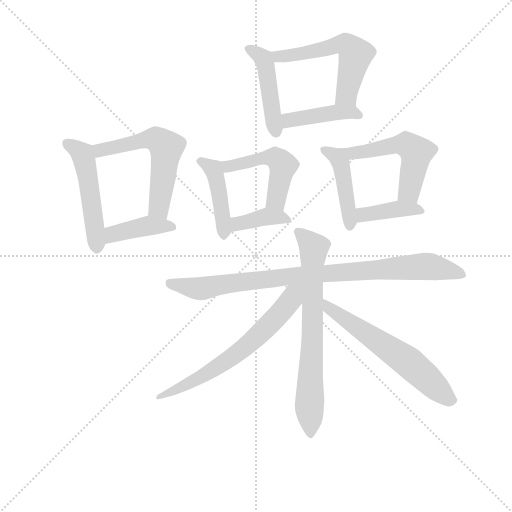
t = 0.00 s
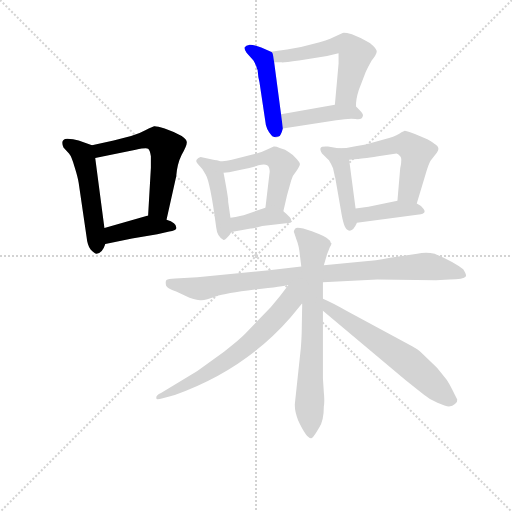
t = 2.18 s
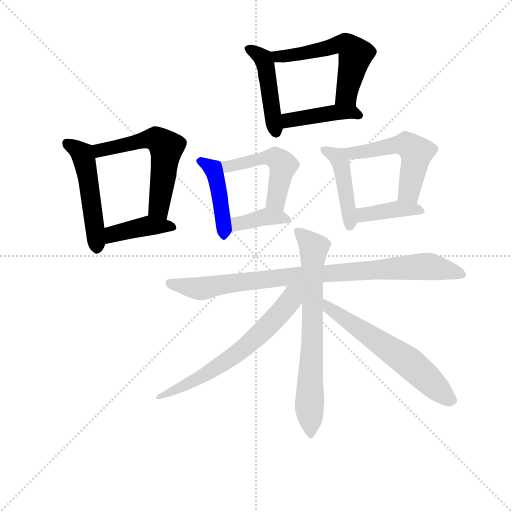
t = 4.36 s
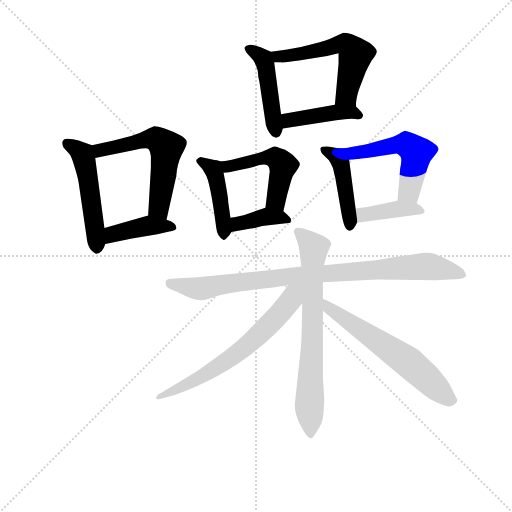
t = 6.54 s
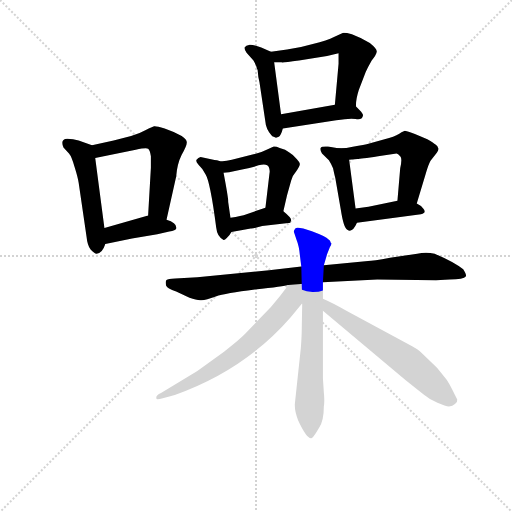
t = 8.72 s
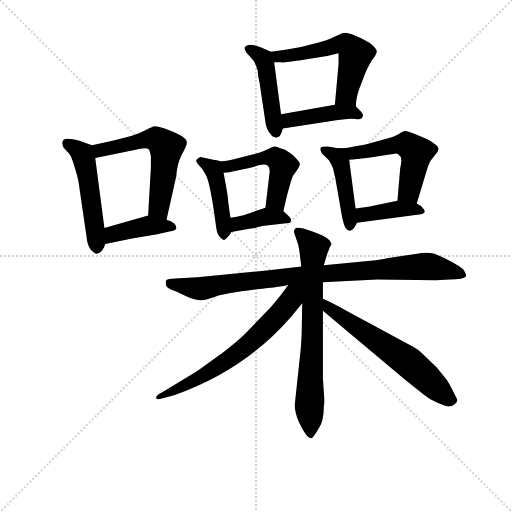
t = 10.90 s

The animated SVG that drew these frames (rendered in a browser with its animation timeline set to each time). Animation: 16 CSS @keyframes rules; one cycle of 10.90 s.

<svg version="1.1" viewBox="0 0 1024 1024" xmlns="http://www.w3.org/2000/svg">
  <g stroke="lightgray" stroke-dasharray="1,1" stroke-width="1" transform="scale(4, 4)">
    <line x1="0" y1="0" x2="256" y2="256"></line>
    <line x1="256" y1="0" x2="0" y2="256"></line>
    <line x1="128" y1="0" x2="128" y2="256"></line>
    <line x1="0" y1="128" x2="256" y2="128"></line>
  </g>
<g transform="scale(0.92, -0.92) translate(60, -900)">
   <style type="text/css">
    @keyframes keyframes0 {
      from {
       stroke: blue;
       stroke-dashoffset: 502;
       stroke-width: 128;
       }
       62% {
       animation-timing-function: step-end;
       stroke: blue;
       stroke-dashoffset: 0;
       stroke-width: 128;
       }
       to {
       stroke: black;
       stroke-width: 1024;
       }
       }
       #make-me-a-hanzi-animation-0 {
         animation: keyframes0 0.658529s both;
         animation-delay: 0.000000s;
         animation-timing-function: linear;
       }
    @keyframes keyframes1 {
      from {
       stroke: blue;
       stroke-dashoffset: 573;
       stroke-width: 128;
       }
       65% {
       animation-timing-function: step-end;
       stroke: blue;
       stroke-dashoffset: 0;
       stroke-width: 128;
       }
       to {
       stroke: black;
       stroke-width: 1024;
       }
       }
       #make-me-a-hanzi-animation-1 {
         animation: keyframes1 0.716309s both;
         animation-delay: 0.658529s;
         animation-timing-function: linear;
       }
    @keyframes keyframes2 {
      from {
       stroke: blue;
       stroke-dashoffset: 407;
       stroke-width: 128;
       }
       57% {
       animation-timing-function: step-end;
       stroke: blue;
       stroke-dashoffset: 0;
       stroke-width: 128;
       }
       to {
       stroke: black;
       stroke-width: 1024;
       }
       }
       #make-me-a-hanzi-animation-2 {
         animation: keyframes2 0.581217s both;
         animation-delay: 1.374837s;
         animation-timing-function: linear;
       }
    @keyframes keyframes3 {
      from {
       stroke: blue;
       stroke-dashoffset: 460;
       stroke-width: 128;
       }
       60% {
       animation-timing-function: step-end;
       stroke: blue;
       stroke-dashoffset: 0;
       stroke-width: 128;
       }
       to {
       stroke: black;
       stroke-width: 1024;
       }
       }
       #make-me-a-hanzi-animation-3 {
         animation: keyframes3 0.624349s both;
         animation-delay: 1.956055s;
         animation-timing-function: linear;
       }
    @keyframes keyframes4 {
      from {
       stroke: blue;
       stroke-dashoffset: 561;
       stroke-width: 128;
       }
       65% {
       animation-timing-function: step-end;
       stroke: blue;
       stroke-dashoffset: 0;
       stroke-width: 128;
       }
       to {
       stroke: black;
       stroke-width: 1024;
       }
       }
       #make-me-a-hanzi-animation-4 {
         animation: keyframes4 0.706543s both;
         animation-delay: 2.580404s;
         animation-timing-function: linear;
       }
    @keyframes keyframes5 {
      from {
       stroke: blue;
       stroke-dashoffset: 421;
       stroke-width: 128;
       }
       58% {
       animation-timing-function: step-end;
       stroke: blue;
       stroke-dashoffset: 0;
       stroke-width: 128;
       }
       to {
       stroke: black;
       stroke-width: 1024;
       }
       }
       #make-me-a-hanzi-animation-5 {
         animation: keyframes5 0.592611s both;
         animation-delay: 3.286947s;
         animation-timing-function: linear;
       }
    @keyframes keyframes6 {
      from {
       stroke: blue;
       stroke-dashoffset: 432;
       stroke-width: 128;
       }
       58% {
       animation-timing-function: step-end;
       stroke: blue;
       stroke-dashoffset: 0;
       stroke-width: 128;
       }
       to {
       stroke: black;
       stroke-width: 1024;
       }
       }
       #make-me-a-hanzi-animation-6 {
         animation: keyframes6 0.601562s both;
         animation-delay: 3.879557s;
         animation-timing-function: linear;
       }
    @keyframes keyframes7 {
      from {
       stroke: blue;
       stroke-dashoffset: 501;
       stroke-width: 128;
       }
       62% {
       animation-timing-function: step-end;
       stroke: blue;
       stroke-dashoffset: 0;
       stroke-width: 128;
       }
       to {
       stroke: black;
       stroke-width: 1024;
       }
       }
       #make-me-a-hanzi-animation-7 {
         animation: keyframes7 0.657715s both;
         animation-delay: 4.481120s;
         animation-timing-function: linear;
       }
    @keyframes keyframes8 {
      from {
       stroke: blue;
       stroke-dashoffset: 381;
       stroke-width: 128;
       }
       55% {
       animation-timing-function: step-end;
       stroke: blue;
       stroke-dashoffset: 0;
       stroke-width: 128;
       }
       to {
       stroke: black;
       stroke-width: 1024;
       }
       }
       #make-me-a-hanzi-animation-8 {
         animation: keyframes8 0.560059s both;
         animation-delay: 5.138835s;
         animation-timing-function: linear;
       }
    @keyframes keyframes9 {
      from {
       stroke: blue;
       stroke-dashoffset: 441;
       stroke-width: 128;
       }
       59% {
       animation-timing-function: step-end;
       stroke: blue;
       stroke-dashoffset: 0;
       stroke-width: 128;
       }
       to {
       stroke: black;
       stroke-width: 1024;
       }
       }
       #make-me-a-hanzi-animation-9 {
         animation: keyframes9 0.608887s both;
         animation-delay: 5.698893s;
         animation-timing-function: linear;
       }
    @keyframes keyframes10 {
      from {
       stroke: blue;
       stroke-dashoffset: 536;
       stroke-width: 128;
       }
       64% {
       animation-timing-function: step-end;
       stroke: blue;
       stroke-dashoffset: 0;
       stroke-width: 128;
       }
       to {
       stroke: black;
       stroke-width: 1024;
       }
       }
       #make-me-a-hanzi-animation-10 {
         animation: keyframes10 0.686198s both;
         animation-delay: 6.307780s;
         animation-timing-function: linear;
       }
    @keyframes keyframes11 {
      from {
       stroke: blue;
       stroke-dashoffset: 396;
       stroke-width: 128;
       }
       56% {
       animation-timing-function: step-end;
       stroke: blue;
       stroke-dashoffset: 0;
       stroke-width: 128;
       }
       to {
       stroke: black;
       stroke-width: 1024;
       }
       }
       #make-me-a-hanzi-animation-11 {
         animation: keyframes11 0.572266s both;
         animation-delay: 6.993978s;
         animation-timing-function: linear;
       }
    @keyframes keyframes12 {
      from {
       stroke: blue;
       stroke-dashoffset: 902;
       stroke-width: 128;
       }
       75% {
       animation-timing-function: step-end;
       stroke: blue;
       stroke-dashoffset: 0;
       stroke-width: 128;
       }
       to {
       stroke: black;
       stroke-width: 1024;
       }
       }
       #make-me-a-hanzi-animation-12 {
         animation: keyframes12 0.984049s both;
         animation-delay: 7.566243s;
         animation-timing-function: linear;
       }
    @keyframes keyframes13 {
      from {
       stroke: blue;
       stroke-dashoffset: 714;
       stroke-width: 128;
       }
       70% {
       animation-timing-function: step-end;
       stroke: blue;
       stroke-dashoffset: 0;
       stroke-width: 128;
       }
       to {
       stroke: black;
       stroke-width: 1024;
       }
       }
       #make-me-a-hanzi-animation-13 {
         animation: keyframes13 0.831055s both;
         animation-delay: 8.550293s;
         animation-timing-function: linear;
       }
    @keyframes keyframes14 {
      from {
       stroke: blue;
       stroke-dashoffset: 646;
       stroke-width: 128;
       }
       68% {
       animation-timing-function: step-end;
       stroke: blue;
       stroke-dashoffset: 0;
       stroke-width: 128;
       }
       to {
       stroke: black;
       stroke-width: 1024;
       }
       }
       #make-me-a-hanzi-animation-14 {
         animation: keyframes14 0.775716s both;
         animation-delay: 9.381348s;
         animation-timing-function: linear;
       }
    @keyframes keyframes15 {
      from {
       stroke: blue;
       stroke-dashoffset: 607;
       stroke-width: 128;
       }
       66% {
       animation-timing-function: step-end;
       stroke: blue;
       stroke-dashoffset: 0;
       stroke-width: 128;
       }
       to {
       stroke: black;
       stroke-width: 1024;
       }
       }
       #make-me-a-hanzi-animation-15 {
         animation: keyframes15 0.743978s both;
         animation-delay: 10.157064s;
         animation-timing-function: linear;
       }
</style>
<path d="M 140.0 584.5 L 111.0 594.5 Q 99.0 598.5 86.0 598.5 Q 70.0 597.5 78.0 579.5 L 90.0 566.5 Q 96.0 559.5 102.0 537.5 Q 109.0 515.5 111.0 502.5 L 128.0 386.5 Q 130.0 366.5 137.0 357.5 Q 145.0 348.5 150.0 348.5 Q 162.0 348.5 169.0 369.5 L 167.0 404.5 L 147.0 556.5 C 143.0 583.5 143.0 583.5 140.0 584.5 Z" fill="lightgray"></path> 
<path d="M 302.0 422.5 L 323.0 516.5 Q 325.0 543.5 335.0 563.5 Q 346.0 582.5 346.0 589.5 Q 347.0 596.5 335.0 604.5 Q 318.0 613.5 298.0 620.5 Q 279.0 626.5 275.0 625.5 Q 271.0 624.5 257.0 617.5 Q 243.0 609.5 225.0 604.5 L 187.0 594.5 L 140.0 584.5 C 111.0 578.5 118.0 550.5 147.0 556.5 L 235.0 574.5 Q 259.0 579.5 262.0 576.5 Q 266.0 573.5 268.0 560.5 L 268.0 535.5 L 262.0 431.5 C 260.0 401.5 295.0 393.5 302.0 422.5 Z" fill="lightgray"></path> 
<path d="M 169.0 369.5 L 227.0 381.5 L 282.0 390.5 L 308.0 396.5 Q 322.0 398.5 323.0 402.5 Q 326.0 415.5 302.0 422.5 L 262.0 431.5 L 167.0 404.5 C 138.0 396.5 140.0 363.5 169.0 369.5 Z" fill="lightgray"></path> 
<path d="M 529.0 787.5 L 508.0 796.5 Q 494.0 802.5 483.0 802.5 Q 474.0 800.5 472.0 797.5 Q 470.0 794.5 476.0 785.5 L 491.0 768.5 Q 498.0 756.5 499.0 749.5 L 500.0 748.5 Q 501.0 732.5 504.0 721.5 L 518.0 628.5 Q 520.0 620.5 525.0 612.5 Q 531.0 603.5 535.0 602.5 L 540.0 600.5 L 546.0 602.5 Q 550.0 603.5 555.0 620.5 L 551.0 651.5 L 536.0 764.5 C 533.0 785.5 533.0 785.5 529.0 787.5 Z" fill="lightgray"></path> 
<path d="M 720.0 704.5 L 735.0 743.5 Q 740.0 754.5 748.0 768.5 Q 758.0 780.5 759.0 787.5 Q 760.0 793.5 744.0 806.5 L 724.0 817.5 L 705.0 825.5 Q 690.0 829.5 685.0 828.5 L 666.0 819.5 Q 652.0 811.5 620.0 804.5 Q 593.0 796.5 564.0 792.5 L 529.0 787.5 C 499.0 783.5 506.0 764.5 536.0 764.5 L 552.0 764.5 Q 554.0 763.5 590.0 768.5 L 651.0 778.5 L 676.0 784.5 L 676.0 761.5 L 668.0 672.5 C 665.0 642.5 713.0 638.5 714.0 668.5 Q 713.0 682.5 720.0 704.5 Z" fill="lightgray"></path> 
<path d="M 555.0 620.5 L 671.0 638.5 Q 699.0 643.5 713.0 641.5 Q 727.0 638.5 729.0 648.5 Q 730.0 652.5 722.0 660.5 L 714.0 668.5 C 704.0 678.5 698.0 677.5 668.0 672.5 L 551.0 651.5 C 521.0 646.5 525.0 615.5 555.0 620.5 Z" fill="lightgray"></path> 
<path d="M 414.0 550.5 L 376.0 558.5 Q 370.0 556.5 369.0 554.5 Q 363.0 550.5 372.0 541.5 Q 382.0 532.5 387.0 520.5 Q 397.0 504.5 410.0 405.5 Q 412.0 385.5 426.0 378.5 Q 428.0 377.5 433.0 382.5 Q 439.0 387.5 443.0 395.5 C 445.0 398.5 445.0 398.5 441.0 426.5 L 436.0 461.5 Q 437.0 466.5 426.0 524.5 C 421.0 548.5 421.0 548.5 414.0 550.5 Z" fill="lightgray"></path> 
<path d="M 556.0 440.5 L 564.0 475.5 L 573.0 507.5 Q 576.0 518.5 584.0 527.5 Q 592.0 539.5 592.0 543.5 Q 592.0 546.5 585.0 554.5 Q 579.0 562.5 569.0 568.5 Q 561.0 575.5 548.0 578.5 Q 539.0 582.5 535.0 581.5 L 522.0 575.5 Q 509.0 568.5 491.0 564.5 L 444.0 552.5 Q 425.0 547.5 414.0 550.5 C 384.0 554.5 396.0 522.5 426.0 524.5 L 438.0 525.5 L 461.0 530.5 Q 483.0 534.5 502.0 540.5 Q 521.0 546.5 525.0 535.5 Q 527.0 527.5 526.0 524.5 L 517.0 448.5 C 513.0 418.5 549.0 411.5 556.0 440.5 Z" fill="lightgray"></path> 
<path d="M 443.0 395.5 L 485.0 403.5 Q 489.0 402.5 510.0 408.5 L 562.0 414.5 Q 570.0 414.5 571.0 415.5 L 573.0 421.5 Q 573.0 426.5 556.0 440.5 C 538.0 455.5 538.0 455.5 517.0 448.5 L 476.0 434.5 Q 465.0 430.5 441.0 426.5 C 411.0 421.5 414.0 389.5 443.0 395.5 Z" fill="lightgray"></path> 
<path d="M 669.0 512.5 L 681.0 443.5 Q 687.0 404.5 695.0 400.5 Q 706.0 392.5 716.0 415.5 C 717.0 417.5 717.0 417.5 713.0 446.5 L 699.0 552.5 C 696.0 573.5 696.0 573.5 675.0 577.5 L 653.0 581.5 Q 639.0 582.5 637.0 578.5 Q 635.0 574.5 640.0 566.5 L 655.0 551.5 Q 660.0 543.5 664.0 534.5 Q 667.0 520.5 669.0 512.5 Z" fill="lightgray"></path> 
<path d="M 846.0 457.5 L 865.0 520.5 Q 872.0 544.5 876.0 550.5 L 890.0 568.5 Q 898.0 579.5 886.0 586.5 Q 884.0 588.5 869.0 597.5 L 842.0 608.5 Q 822.0 615.5 820.0 615.5 Q 819.0 615.5 808.0 609.5 Q 797.0 602.5 776.0 597.5 L 737.0 586.5 Q 723.0 583.5 693.0 578.5 L 675.0 577.5 C 645.0 575.5 669.0 549.5 699.0 552.5 L 717.0 554.5 Q 723.0 554.5 762.0 560.5 L 802.0 566.5 Q 805.0 566.5 810.0 560.5 Q 815.0 555.5 810.0 534.5 L 804.0 463.5 C 801.0 433.5 837.0 428.5 846.0 457.5 Z" fill="lightgray"></path> 
<path d="M 716.0 415.5 L 855.0 434.5 Q 859.0 434.5 862.0 437.5 Q 865.0 440.5 860.0 446.5 Q 855.0 453.5 846.0 457.5 C 826.0 467.5 826.0 467.5 804.0 463.5 L 741.0 450.5 L 713.0 446.5 C 683.0 442.5 686.0 411.5 716.0 415.5 Z" fill="lightgray"></path> 
<path d="M 642.0 286.5 L 760.0 292.5 L 888.0 290.5 L 917.0 292.5 Q 948.0 292.5 953.0 299.5 Q 954.0 303.5 947.0 314.5 Q 929.0 329.5 885.0 348.5 Q 866.0 352.5 847.0 348.5 L 788.0 339.5 Q 750.0 332.5 740.0 332.5 L 644.0 323.5 L 595.0 320.5 L 525.0 312.5 L 369.0 297.5 L 321.0 294.5 Q 305.0 293.5 302.0 291.5 Q 299.0 288.5 301.0 279.5 Q 303.0 272.5 323.0 266.5 L 352.0 252.5 Q 369.0 246.5 378.0 247.5 Q 388.0 247.5 409.0 255.5 Q 430.0 262.5 494.0 270.5 Q 558.0 277.5 567.0 280.5 L 642.0 286.5 Z" fill="lightgray"></path> 
<path d="M 597.0 240.5 L 596.0 186.5 Q 596.0 169.5 594.0 143.5 L 581.0 22.5 Q 580.0 7.5 588.0 -13.5 Q 606.0 -52.5 616.0 -52.5 Q 618.0 -53.5 621.0 -49.5 Q 624.0 -46.5 634.0 -29.5 Q 644.0 -13.5 644.0 16.5 Q 646.0 28.5 644.0 46.5 L 642.0 77.5 L 642.0 224.5 L 642.0 250.5 L 642.0 286.5 L 644.0 323.5 L 651.0 347.5 L 657.0 362.5 Q 663.0 372.5 659.0 372.5 Q 659.0 376.5 653.0 380.5 Q 650.0 385.5 618.0 397.5 Q 586.0 408.5 582.0 403.5 Q 578.0 398.5 579.0 395.5 L 585.0 377.5 Q 590.0 365.5 592.0 344.5 L 595.0 320.5 L 597.0 240.5 Z" fill="lightgray"></path> 
<path d="M 567.0 280.5 Q 551.0 258.5 529.0 232.5 L 474.0 175.5 Q 463.0 163.5 427.0 135.5 L 369.0 93.5 L 290.0 45.5 Q 278.0 40.5 280.0 33.5 Q 280.0 30.5 294.0 34.5 L 320.0 41.5 Q 472.0 95.5 572.0 210.5 L 597.0 240.5 C 635.0 286.5 591.0 313.5 567.0 280.5 Z" fill="lightgray"></path> 
<path d="M 642.0 224.5 L 822.0 73.5 L 861.0 42.5 Q 874.0 31.5 891.0 24.5 Q 909.0 16.5 916.0 16.5 Q 924.0 16.5 929.0 21.5 Q 935.0 25.5 934.0 31.5 L 929.0 41.5 Q 914.0 72.5 908.0 78.5 L 890.0 100.5 L 855.0 134.5 Q 850.0 139.5 836.0 147.5 L 693.0 224.5 Q 661.0 242.5 642.0 250.5 C 615.0 262.5 619.0 243.5 642.0 224.5 Z" fill="lightgray"></path> 
      <clipPath id="make-me-a-hanzi-clip-0">
      <path d="M 140.0 584.5 L 111.0 594.5 Q 99.0 598.5 86.0 598.5 Q 70.0 597.5 78.0 579.5 L 90.0 566.5 Q 96.0 559.5 102.0 537.5 Q 109.0 515.5 111.0 502.5 L 128.0 386.5 Q 130.0 366.5 137.0 357.5 Q 145.0 348.5 150.0 348.5 Q 162.0 348.5 169.0 369.5 L 167.0 404.5 L 147.0 556.5 C 143.0 583.5 143.0 583.5 140.0 584.5 Z" fill="lightgray"></path>
      </clipPath>
      <path clip-path="url(#make-me-a-hanzi-clip-0)" d="M 85.0 587.5 L 119.0 565.5 L 125.0 545.5 L 150.0 362.5 " fill="none" id="make-me-a-hanzi-animation-0" stroke-dasharray="374 748" stroke-linecap="round"></path>

      <clipPath id="make-me-a-hanzi-clip-1">
      <path d="M 302.0 422.5 L 323.0 516.5 Q 325.0 543.5 335.0 563.5 Q 346.0 582.5 346.0 589.5 Q 347.0 596.5 335.0 604.5 Q 318.0 613.5 298.0 620.5 Q 279.0 626.5 275.0 625.5 Q 271.0 624.5 257.0 617.5 Q 243.0 609.5 225.0 604.5 L 187.0 594.5 L 140.0 584.5 C 111.0 578.5 118.0 550.5 147.0 556.5 L 235.0 574.5 Q 259.0 579.5 262.0 576.5 Q 266.0 573.5 268.0 560.5 L 268.0 535.5 L 262.0 431.5 C 260.0 401.5 295.0 393.5 302.0 422.5 Z" fill="lightgray"></path>
      </clipPath>
      <path clip-path="url(#make-me-a-hanzi-clip-1)" d="M 147.0 578.5 L 166.0 574.5 L 273.0 598.5 L 293.0 588.5 L 302.0 579.5 L 285.0 452.5 L 297.0 430.5 " fill="none" id="make-me-a-hanzi-animation-1" stroke-dasharray="445 890" stroke-linecap="round"></path>

      <clipPath id="make-me-a-hanzi-clip-2">
      <path d="M 169.0 369.5 L 227.0 381.5 L 282.0 390.5 L 308.0 396.5 Q 322.0 398.5 323.0 402.5 Q 326.0 415.5 302.0 422.5 L 262.0 431.5 L 167.0 404.5 C 138.0 396.5 140.0 363.5 169.0 369.5 Z" fill="lightgray"></path>
      </clipPath>
      <path clip-path="url(#make-me-a-hanzi-clip-2)" d="M 175.0 375.5 L 186.0 390.5 L 220.0 400.5 L 264.0 409.5 L 316.0 406.5 " fill="none" id="make-me-a-hanzi-animation-2" stroke-dasharray="279 558" stroke-linecap="round"></path>

      <clipPath id="make-me-a-hanzi-clip-3">
      <path d="M 529.0 787.5 L 508.0 796.5 Q 494.0 802.5 483.0 802.5 Q 474.0 800.5 472.0 797.5 Q 470.0 794.5 476.0 785.5 L 491.0 768.5 Q 498.0 756.5 499.0 749.5 L 500.0 748.5 Q 501.0 732.5 504.0 721.5 L 518.0 628.5 Q 520.0 620.5 525.0 612.5 Q 531.0 603.5 535.0 602.5 L 540.0 600.5 L 546.0 602.5 Q 550.0 603.5 555.0 620.5 L 551.0 651.5 L 536.0 764.5 C 533.0 785.5 533.0 785.5 529.0 787.5 Z" fill="lightgray"></path>
      </clipPath>
      <path clip-path="url(#make-me-a-hanzi-clip-3)" d="M 480.0 793.5 L 506.0 778.5 L 519.0 755.5 L 541.0 609.5 " fill="none" id="make-me-a-hanzi-animation-3" stroke-dasharray="332 664" stroke-linecap="round"></path>

      <clipPath id="make-me-a-hanzi-clip-4">
      <path d="M 720.0 704.5 L 735.0 743.5 Q 740.0 754.5 748.0 768.5 Q 758.0 780.5 759.0 787.5 Q 760.0 793.5 744.0 806.5 L 724.0 817.5 L 705.0 825.5 Q 690.0 829.5 685.0 828.5 L 666.0 819.5 Q 652.0 811.5 620.0 804.5 Q 593.0 796.5 564.0 792.5 L 529.0 787.5 C 499.0 783.5 506.0 764.5 536.0 764.5 L 552.0 764.5 Q 554.0 763.5 590.0 768.5 L 651.0 778.5 L 676.0 784.5 L 676.0 761.5 L 668.0 672.5 C 665.0 642.5 713.0 638.5 714.0 668.5 Q 713.0 682.5 720.0 704.5 Z" fill="lightgray"></path>
      </clipPath>
      <path clip-path="url(#make-me-a-hanzi-clip-4)" d="M 536.0 783.5 L 548.0 777.5 L 578.0 779.5 L 679.0 804.5 L 693.0 802.5 L 712.0 783.5 L 693.0 692.5 L 707.0 673.5 " fill="none" id="make-me-a-hanzi-animation-4" stroke-dasharray="433 866" stroke-linecap="round"></path>

      <clipPath id="make-me-a-hanzi-clip-5">
      <path d="M 555.0 620.5 L 671.0 638.5 Q 699.0 643.5 713.0 641.5 Q 727.0 638.5 729.0 648.5 Q 730.0 652.5 722.0 660.5 L 714.0 668.5 C 704.0 678.5 698.0 677.5 668.0 672.5 L 551.0 651.5 C 521.0 646.5 525.0 615.5 555.0 620.5 Z" fill="lightgray"></path>
      </clipPath>
      <path clip-path="url(#make-me-a-hanzi-clip-5)" d="M 561.0 629.5 L 569.0 638.5 L 674.0 655.5 L 705.0 656.5 L 719.0 650.5 " fill="none" id="make-me-a-hanzi-animation-5" stroke-dasharray="293 586" stroke-linecap="round"></path>

      <clipPath id="make-me-a-hanzi-clip-6">
      <path d="M 414.0 550.5 L 376.0 558.5 Q 370.0 556.5 369.0 554.5 Q 363.0 550.5 372.0 541.5 Q 382.0 532.5 387.0 520.5 Q 397.0 504.5 410.0 405.5 Q 412.0 385.5 426.0 378.5 Q 428.0 377.5 433.0 382.5 Q 439.0 387.5 443.0 395.5 C 445.0 398.5 445.0 398.5 441.0 426.5 L 436.0 461.5 Q 437.0 466.5 426.0 524.5 C 421.0 548.5 421.0 548.5 414.0 550.5 Z" fill="lightgray"></path>
      </clipPath>
      <path clip-path="url(#make-me-a-hanzi-clip-6)" d="M 377.0 549.5 L 407.0 523.5 L 421.0 453.5 L 425.0 388.5 " fill="none" id="make-me-a-hanzi-animation-6" stroke-dasharray="304 608" stroke-linecap="round"></path>

      <clipPath id="make-me-a-hanzi-clip-7">
      <path d="M 556.0 440.5 L 564.0 475.5 L 573.0 507.5 Q 576.0 518.5 584.0 527.5 Q 592.0 539.5 592.0 543.5 Q 592.0 546.5 585.0 554.5 Q 579.0 562.5 569.0 568.5 Q 561.0 575.5 548.0 578.5 Q 539.0 582.5 535.0 581.5 L 522.0 575.5 Q 509.0 568.5 491.0 564.5 L 444.0 552.5 Q 425.0 547.5 414.0 550.5 C 384.0 554.5 396.0 522.5 426.0 524.5 L 438.0 525.5 L 461.0 530.5 Q 483.0 534.5 502.0 540.5 Q 521.0 546.5 525.0 535.5 Q 527.0 527.5 526.0 524.5 L 517.0 448.5 C 513.0 418.5 549.0 411.5 556.0 440.5 Z" fill="lightgray"></path>
      </clipPath>
      <path clip-path="url(#make-me-a-hanzi-clip-7)" d="M 420.0 545.5 L 433.0 537.5 L 525.0 558.5 L 546.0 552.5 L 556.0 540.5 L 540.0 464.5 L 551.0 447.5 " fill="none" id="make-me-a-hanzi-animation-7" stroke-dasharray="373 746" stroke-linecap="round"></path>

      <clipPath id="make-me-a-hanzi-clip-8">
      <path d="M 443.0 395.5 L 485.0 403.5 Q 489.0 402.5 510.0 408.5 L 562.0 414.5 Q 570.0 414.5 571.0 415.5 L 573.0 421.5 Q 573.0 426.5 556.0 440.5 C 538.0 455.5 538.0 455.5 517.0 448.5 L 476.0 434.5 Q 465.0 430.5 441.0 426.5 C 411.0 421.5 414.0 389.5 443.0 395.5 Z" fill="lightgray"></path>
      </clipPath>
      <path clip-path="url(#make-me-a-hanzi-clip-8)" d="M 449.0 403.5 L 457.0 413.5 L 520.0 429.5 L 547.0 428.5 L 566.0 420.5 " fill="none" id="make-me-a-hanzi-animation-8" stroke-dasharray="253 506" stroke-linecap="round"></path>

      <clipPath id="make-me-a-hanzi-clip-9">
      <path d="M 669.0 512.5 L 681.0 443.5 Q 687.0 404.5 695.0 400.5 Q 706.0 392.5 716.0 415.5 C 717.0 417.5 717.0 417.5 713.0 446.5 L 699.0 552.5 C 696.0 573.5 696.0 573.5 675.0 577.5 L 653.0 581.5 Q 639.0 582.5 637.0 578.5 Q 635.0 574.5 640.0 566.5 L 655.0 551.5 Q 660.0 543.5 664.0 534.5 Q 667.0 520.5 669.0 512.5 Z" fill="lightgray"></path>
      </clipPath>
      <path clip-path="url(#make-me-a-hanzi-clip-9)" d="M 643.0 573.5 L 668.0 562.5 L 682.0 542.5 L 701.0 410.5 " fill="none" id="make-me-a-hanzi-animation-9" stroke-dasharray="313 626" stroke-linecap="round"></path>

      <clipPath id="make-me-a-hanzi-clip-10">
      <path d="M 846.0 457.5 L 865.0 520.5 Q 872.0 544.5 876.0 550.5 L 890.0 568.5 Q 898.0 579.5 886.0 586.5 Q 884.0 588.5 869.0 597.5 L 842.0 608.5 Q 822.0 615.5 820.0 615.5 Q 819.0 615.5 808.0 609.5 Q 797.0 602.5 776.0 597.5 L 737.0 586.5 Q 723.0 583.5 693.0 578.5 L 675.0 577.5 C 645.0 575.5 669.0 549.5 699.0 552.5 L 717.0 554.5 Q 723.0 554.5 762.0 560.5 L 802.0 566.5 Q 805.0 566.5 810.0 560.5 Q 815.0 555.5 810.0 534.5 L 804.0 463.5 C 801.0 433.5 837.0 428.5 846.0 457.5 Z" fill="lightgray"></path>
      </clipPath>
      <path clip-path="url(#make-me-a-hanzi-clip-10)" d="M 680.0 574.5 L 711.0 567.5 L 815.0 586.5 L 837.0 577.5 L 844.0 558.5 L 832.0 496.5 L 828.0 482.5 L 812.0 469.5 " fill="none" id="make-me-a-hanzi-animation-10" stroke-dasharray="408 816" stroke-linecap="round"></path>

      <clipPath id="make-me-a-hanzi-clip-11">
      <path d="M 716.0 415.5 L 855.0 434.5 Q 859.0 434.5 862.0 437.5 Q 865.0 440.5 860.0 446.5 Q 855.0 453.5 846.0 457.5 C 826.0 467.5 826.0 467.5 804.0 463.5 L 741.0 450.5 L 713.0 446.5 C 683.0 442.5 686.0 411.5 716.0 415.5 Z" fill="lightgray"></path>
      </clipPath>
      <path clip-path="url(#make-me-a-hanzi-clip-11)" d="M 723.0 423.5 L 730.0 433.5 L 809.0 446.5 L 856.0 440.5 " fill="none" id="make-me-a-hanzi-animation-11" stroke-dasharray="268 536" stroke-linecap="round"></path>

      <clipPath id="make-me-a-hanzi-clip-12">
      <path d="M 642.0 286.5 L 760.0 292.5 L 888.0 290.5 L 917.0 292.5 Q 948.0 292.5 953.0 299.5 Q 954.0 303.5 947.0 314.5 Q 929.0 329.5 885.0 348.5 Q 866.0 352.5 847.0 348.5 L 788.0 339.5 Q 750.0 332.5 740.0 332.5 L 644.0 323.5 L 595.0 320.5 L 525.0 312.5 L 369.0 297.5 L 321.0 294.5 Q 305.0 293.5 302.0 291.5 Q 299.0 288.5 301.0 279.5 Q 303.0 272.5 323.0 266.5 L 352.0 252.5 Q 369.0 246.5 378.0 247.5 Q 388.0 247.5 409.0 255.5 Q 430.0 262.5 494.0 270.5 Q 558.0 277.5 567.0 280.5 L 642.0 286.5 Z" fill="lightgray"></path>
      </clipPath>
      <path clip-path="url(#make-me-a-hanzi-clip-12)" d="M 307.0 285.5 L 374.0 272.5 L 560.0 298.5 L 857.0 320.5 L 913.0 313.5 L 947.0 301.5 " fill="none" id="make-me-a-hanzi-animation-12" stroke-dasharray="774 1548" stroke-linecap="round"></path>

      <clipPath id="make-me-a-hanzi-clip-13">
      <path d="M 597.0 240.5 L 596.0 186.5 Q 596.0 169.5 594.0 143.5 L 581.0 22.5 Q 580.0 7.5 588.0 -13.5 Q 606.0 -52.5 616.0 -52.5 Q 618.0 -53.5 621.0 -49.5 Q 624.0 -46.5 634.0 -29.5 Q 644.0 -13.5 644.0 16.5 Q 646.0 28.5 644.0 46.5 L 642.0 77.5 L 642.0 224.5 L 642.0 250.5 L 642.0 286.5 L 644.0 323.5 L 651.0 347.5 L 657.0 362.5 Q 663.0 372.5 659.0 372.5 Q 659.0 376.5 653.0 380.5 Q 650.0 385.5 618.0 397.5 Q 586.0 408.5 582.0 403.5 Q 578.0 398.5 579.0 395.5 L 585.0 377.5 Q 590.0 365.5 592.0 344.5 L 595.0 320.5 L 597.0 240.5 Z" fill="lightgray"></path>
      </clipPath>
      <path clip-path="url(#make-me-a-hanzi-clip-13)" d="M 587.0 397.5 L 622.0 361.5 L 612.0 18.5 L 616.0 -46.5 " fill="none" id="make-me-a-hanzi-animation-13" stroke-dasharray="586 1172" stroke-linecap="round"></path>

      <clipPath id="make-me-a-hanzi-clip-14">
      <path d="M 567.0 280.5 Q 551.0 258.5 529.0 232.5 L 474.0 175.5 Q 463.0 163.5 427.0 135.5 L 369.0 93.5 L 290.0 45.5 Q 278.0 40.5 280.0 33.5 Q 280.0 30.5 294.0 34.5 L 320.0 41.5 Q 472.0 95.5 572.0 210.5 L 597.0 240.5 C 635.0 286.5 591.0 313.5 567.0 280.5 Z" fill="lightgray"></path>
      </clipPath>
      <path clip-path="url(#make-me-a-hanzi-clip-14)" d="M 589.0 275.5 L 550.0 219.5 L 461.0 135.5 L 369.0 75.5 L 287.0 38.5 " fill="none" id="make-me-a-hanzi-animation-14" stroke-dasharray="518 1036" stroke-linecap="round"></path>

      <clipPath id="make-me-a-hanzi-clip-15">
      <path d="M 642.0 224.5 L 822.0 73.5 L 861.0 42.5 Q 874.0 31.5 891.0 24.5 Q 909.0 16.5 916.0 16.5 Q 924.0 16.5 929.0 21.5 Q 935.0 25.5 934.0 31.5 L 929.0 41.5 Q 914.0 72.5 908.0 78.5 L 890.0 100.5 L 855.0 134.5 Q 850.0 139.5 836.0 147.5 L 693.0 224.5 Q 661.0 242.5 642.0 250.5 C 615.0 262.5 619.0 243.5 642.0 224.5 Z" fill="lightgray"></path>
      </clipPath>
      <path clip-path="url(#make-me-a-hanzi-clip-15)" d="M 645.0 244.5 L 656.0 228.5 L 825.0 114.5 L 922.0 31.5 " fill="none" id="make-me-a-hanzi-animation-15" stroke-dasharray="479 958" stroke-linecap="round"></path>

</g>
</svg>
